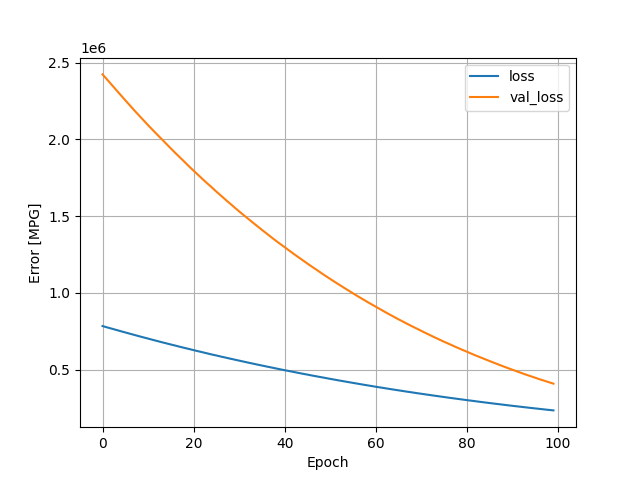

The table this chart was drawn from, first rows:
, loss, val_loss, epoch
0, 783287, 2423012, 0
1, 774601, 2389594, 1
2, 766445, 2355664, 2
3, 758106, 2321622, 3
4, 749705, 2287960, 4
5, 741610, 2254311, 5
6, 733404, 2221085, 6
7, 725363, 2187927, 7
8, 717159, 2155761, 8
9, 709286, 2123842, 9
10, 701502, 2092088, 10
11, 693594, 2061222, 11
12, 685839, 2030806, 12
13, 678010, 2000890, 13
14, 670528, 1970535, 14
15, 663059, 1940418, 15
16, 655762, 1910435, 16
17, 648059, 1881770, 17
18, 640800, 1852873, 18
19, 633736, 1823419, 19
20, 626253, 1795506, 20
21, 619179, 1767694, 21
22, 612206, 1739586, 22
23, 605022, 1712634, 23
24, 597820, 1686638, 24
25, 591467, 1658944, 25
26, 584284, 1633166, 26
27, 577846, 1606608, 27
28, 570956, 1581246, 28
29, 564527, 1555458, 29
30, 557860, 1530258, 30
31, 551399, 1505689, 31
32, 544807, 1481792, 32
33, 538589, 1457376, 33
34, 532146, 1433816, 34
35, 526029, 1409865, 35
36, 519745, 1386648, 36
37, 513663, 1363386, 37
38, 507598, 1340512, 38
39, 501464, 1318316, 39
40, 495440, 1296812, 40
41, 489719, 1274767, 41
42, 483989, 1252838, 42
43, 478023, 1231886, 43
44, 472290, 1211110, 44
45, 466768, 1189954, 45
46, 461039, 1169557, 46
47, 455385, 1149595, 47
48, 450095, 1129307, 48
49, 444591, 1109320, 49
50, 439017, 1090012, 50
51, 433762, 1070526, 51
52, 428321, 1051887, 52
53, 423217, 1033025, 53
54, 417960, 1014741, 54
55, 412846, 996289, 55
56, 407770, 978154, 56
57, 402661, 960538, 57
58, 397683, 943136, 58
59, 392816, 925845, 59
... 40 more rows
